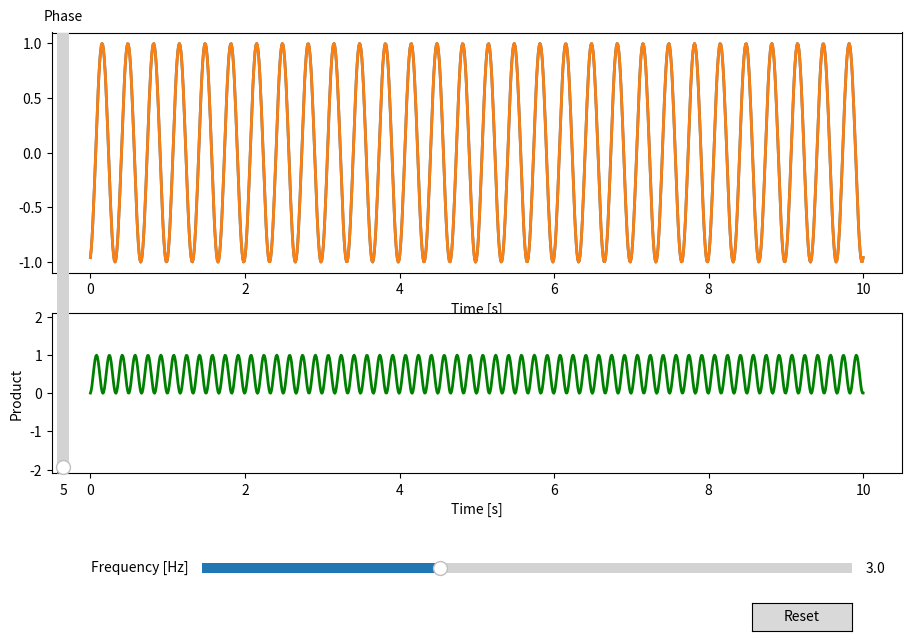

Python code for this plot:
import matplotlib.pyplot as plt
import numpy as np

from matplotlib.widgets import Button, Slider


def f(t, phase, frequency):
    return np.sin(2 * np.pi * frequency * t + phase)


ts = np.linspace(0, 10, 1000)

init_phase = 5
init_frequency = 3

fig = plt.figure(figsize=(10, 7))
gs = fig.add_gridspec(2, 1, height_ratios=[3, 2])
ax1 = fig.add_subplot(gs[0])
ax_prod = fig.add_subplot(gs[1])

signal, = ax1.plot(ts, f(ts, init_phase, init_frequency), lw=2)
trg_data = f(ts, init_phase, init_frequency)
ax1.plot(ts, trg_data, lw=2)

complex_trg = np.exp(1j * (2 * np.pi * init_frequency * ts + init_phase))
complex_sig = complex_trg.copy()

corr_text = ax1.text(0.9, 1.05, '', transform=ax1.transAxes)
complex_corr_text = ax1.text(0.04, 1.05, '', transform=ax1.transAxes)

ax1.set_xlabel('Time [s]')

ax_prod.set_xlabel('Time [s]')
ax_prod.set_ylabel('Product')
ax_prod.set_ylim(-2.1, 2.1)

init_phase_rad = np.pi * init_phase / 180
prod = f(ts, init_phase_rad, init_frequency) * f(ts, init_phase_rad, init_frequency)
prod_line, = ax_prod.plot(ts, prod, lw=2, color='green')

fig.subplots_adjust(left=0.1, right=0.95, bottom=0.25)

axfreq = fig.add_axes([0.25, 0.1, 0.65, 0.03])
freq_slider = Slider(
    ax=axfreq,
    label='Frequency [Hz]',
    valmin=0.1,
    valmax=8.0,
    valinit=init_frequency,
)

axamp = fig.add_axes([0.1, 0.25, 0.0225, 0.63])
phase_slider = Slider(
    ax=axamp,
    label="Phase",
    valmin=0,
    valmax=360,
    valinit=init_phase,
    orientation="vertical"
)


def update(_):
    phase = np.pi * phase_slider.val / 180
    freq = freq_slider.val

    sig_data = f(ts, phase, freq)
    signal.set_ydata(sig_data)

    trj_signal = f(ts, init_phase, init_frequency)
    prod_vals = sig_data * trj_signal
    cov = np.sum(prod_vals)
    corr_text.set_text(f'Correlation : {cov:.3f}')
    prod_line.set_ydata(prod_vals)


freq_slider.on_changed(update)
phase_slider.on_changed(update)

resetax = fig.add_axes([0.8, 0.025, 0.1, 0.04])
button = Button(resetax, 'Reset', hovercolor='0.975')


def reset(_):
    freq_slider.reset()
    phase_slider.reset()


button.on_clicked(reset)

plt.show()
